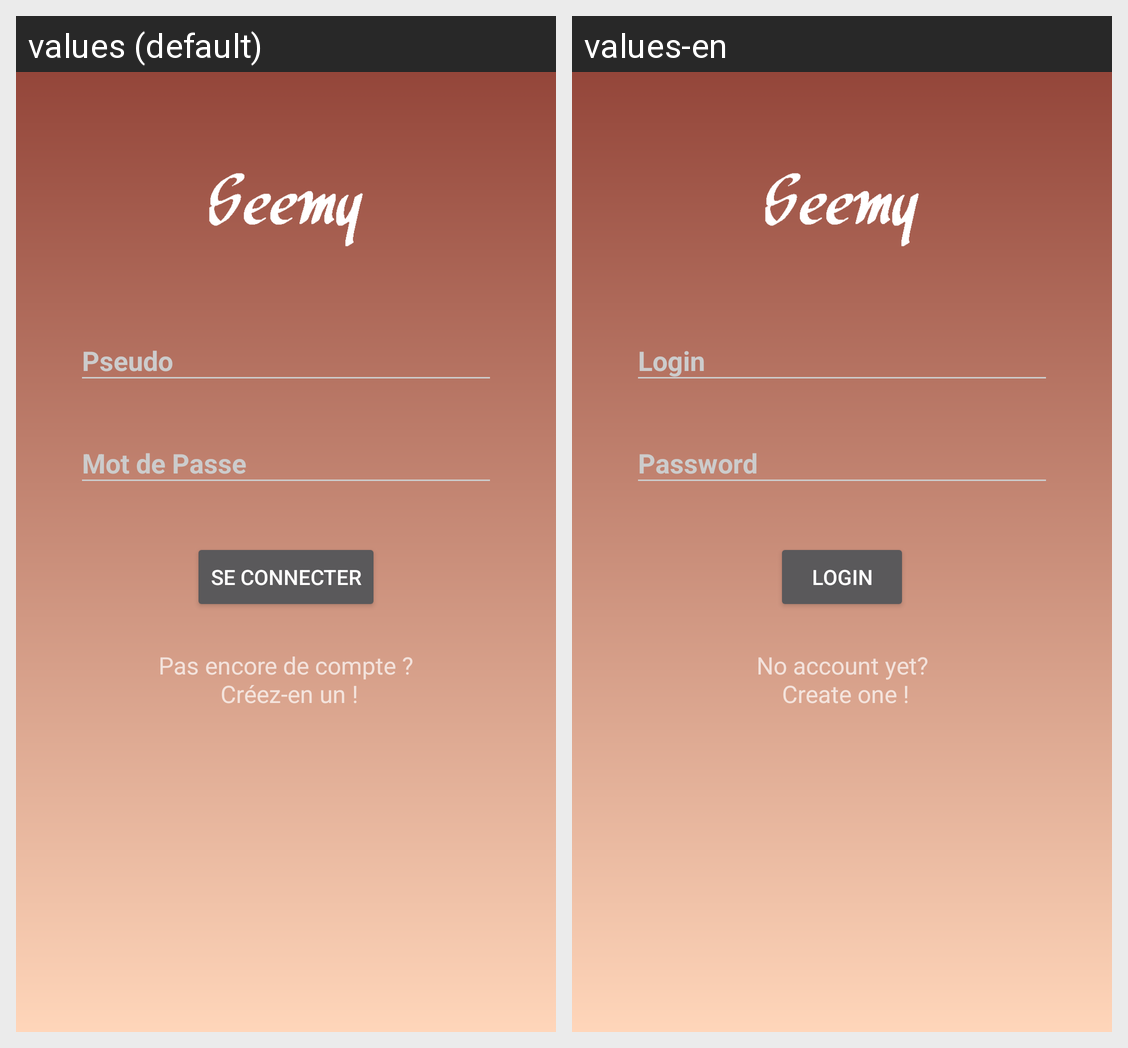

The Android screen above is rendered under two locales of the same app. Produce the string resources it draws, with the default and per-locale values.
Android screen res/layout/activity_login.xml rendered under 2 locales, left to right: values (default), values-en. Device: Nexus 5 (rendered at 1080×1920; each locale shown at half size, 540×960, under a caption strip naming it); theme AppTheme.
Strings drawn on this screen, with the default value and each locale's value (text and hints the layout hard-codes, and strings that could not be matched under every locale, appear in the picture but are not listed):

logIn
  values: Se connecter
  values-en: Login

signIn
  values: Pas encore de compte ?
       Créez-en un !
  values-en: No account yet?
       Create one !
